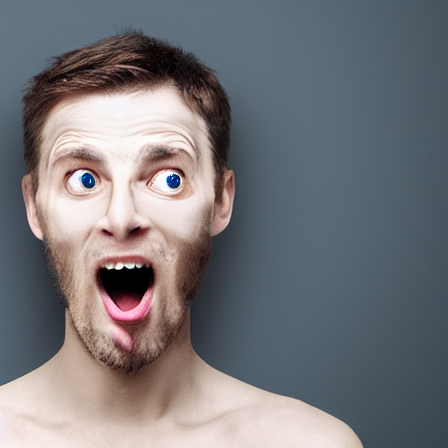
Generation parameters embedded in this image by AUTOMATIC1111 Stable Diffusion web UI or a fork of it (Forge, ...) (PNG 'parameters' text chunk):
surprised person looking at camera photorealistic
Steps: 20, Sampler: DPM++ 2M, Schedule type: Karras, CFG scale: 7, Seed: 3034557682, Size: 450x450, Model hash: cc6cb27103, Model: defaultmodels, Version: v1.10.1